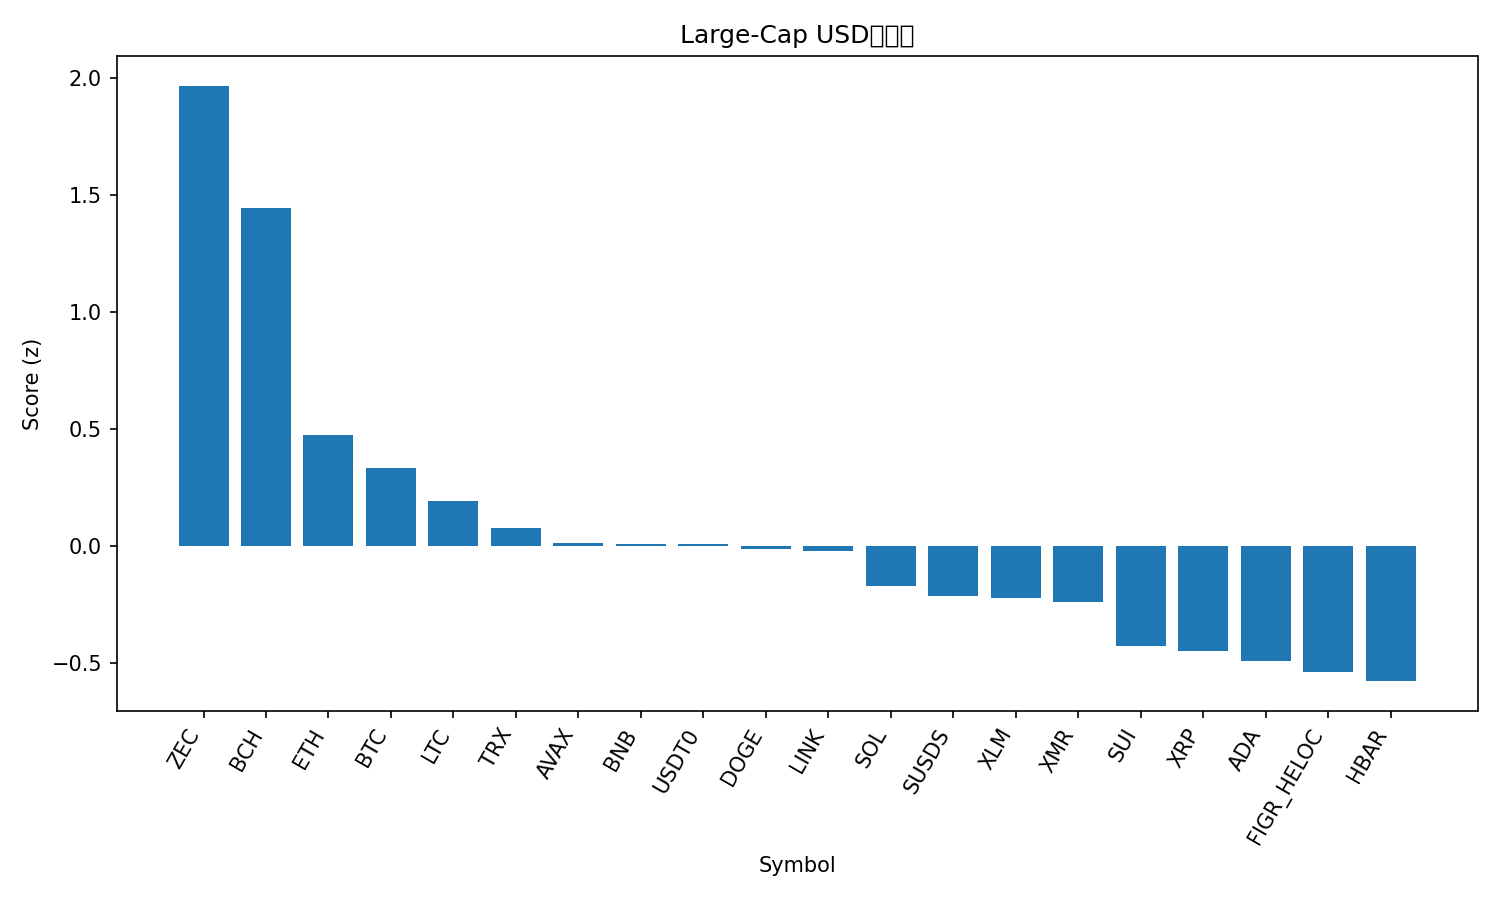

The data file committed next to this chart (first rows):
rank, name, symbol, price, pct_1h, pct_24h, pct_7d, pct_1h_vs_btc, pct_24h_vs_btc, pct_7d_vs_btc, market_cap_rank, market_cap, volume_usd, score
1, Zcash, ZEC, 395.1, 2.882, 4.285, -13.91, 2.084, 4.437, -7.313, 26, 6472064950, 817199245, 1.969
2, Bitcoin Cash, BCH, 571.6, 1.037, 4.885, 0.8633, 0.2388, 5.037, 7.459, 14, 11399940863, 565225844, 1.445
3, Ethereum, ETH, 2822, 1.241, 0.1797, -11.67, 0.4427, 0.3314, -5.071, 2, 341027095492, 30102306351, 0.4743
4, Bitcoin, BTC, 85610, 0.7982, -0.1516, -6.595, 0.0, 0.0, 0.0, 1, 1709843355504, 59563633480, 0.3347
5, Litecoin, LTC, 74.29, 1.26, -1.842, -9.698, 0.462, -1.69, -3.103, 30, 5690199881, 557794761, 0.194
6, TRON, TRX, 0.2793, 0.06135, 0.03643, -0.3101, -0.7369, 0.1881, 6.285, 8, 26438030444, 616772650, 0.07661
7, Avalanche, AVAX, 11.54, 1.37, -2.699, -13.17, 0.5718, -2.548, -6.579, 32, 4950162325, 458704665, 0.01312
8, BNB, BNB, 827.6, 0.5973, -1.365, -5.561, -0.201, -1.213, 1.034, 4, 114045965924, 2707233204, 0.01169
9, USDT0, USDT0, 0.9992, -0.04469, -0.01728, -0.1369, -0.8429, 0.1344, 6.458, 36, 4265260203, 310801496, 0.01022
10, Dogecoin, DOGE, 0.1227, 1.236, -2.701, -11.49, 0.4379, -2.55, -4.897, 10, 18657368476, 1731782537, -0.009595
11, Chainlink, LINK, 11.99, 1.04, -1.742, -12.76, 0.2418, -1.59, -6.161, 21, 8344711757, 718171659, -0.02182
12, Solana, SOL, 118.8, 0.9644, -2.77, -11.38, 0.1661, -2.618, -4.789, 7, 66814816737, 6231567554, -0.1705
13, sUSDS, SUSDS, 1.079, -0.3842, -0.02924, -0.6882, -1.182, 0.1224, 5.907, 33, 4756802853, 18888549, -0.2127
14, Stellar, XLM, 0.2061, 0.9284, -2.263, -14.34, 0.1301, -2.112, -7.744, 24, 6666447752, 156272565, -0.2217
15, Monero, XMR, 411.1, 0.2584, -2.779, -0.1792, -0.5398, -2.627, 6.416, 22, 7583147306, 194854494, -0.2364
16, Sui, SUI, 1.35, 1.107, -4.484, -13.39, 0.3086, -4.332, -6.797, 31, 5060236073, 925251290, -0.4252
17, XRP, XRP, 1.82, 0.3208, -2.375, -9.787, -0.4774, -2.224, -3.191, 5, 109967402333, 3668443218, -0.4457
18, Cardano, ADA, 0.3528, 0.9037, -3.634, -15.65, 0.1055, -3.483, -9.058, 12, 12923064830, 706261282, -0.49
19, Figure Heloc, FIGR_HELOC, 1.002, -0.01718, -3.09, -2.915, -0.8154, -2.938, 3.68, 11, 14287813659, 383370448, -0.5381
20, Hedera, HBAR, 0.1062, 0.6809, -2.892, -17.68, -0.1173, -2.74, -11.08, 34, 4511089769, 148936706, -0.5758
21, Hyperliquid, HYPE, 23.11, 0.6537, -6.992, -18.24, -0.1445, -6.841, -11.65, 28, 6269066101, 504403664, -1.242
